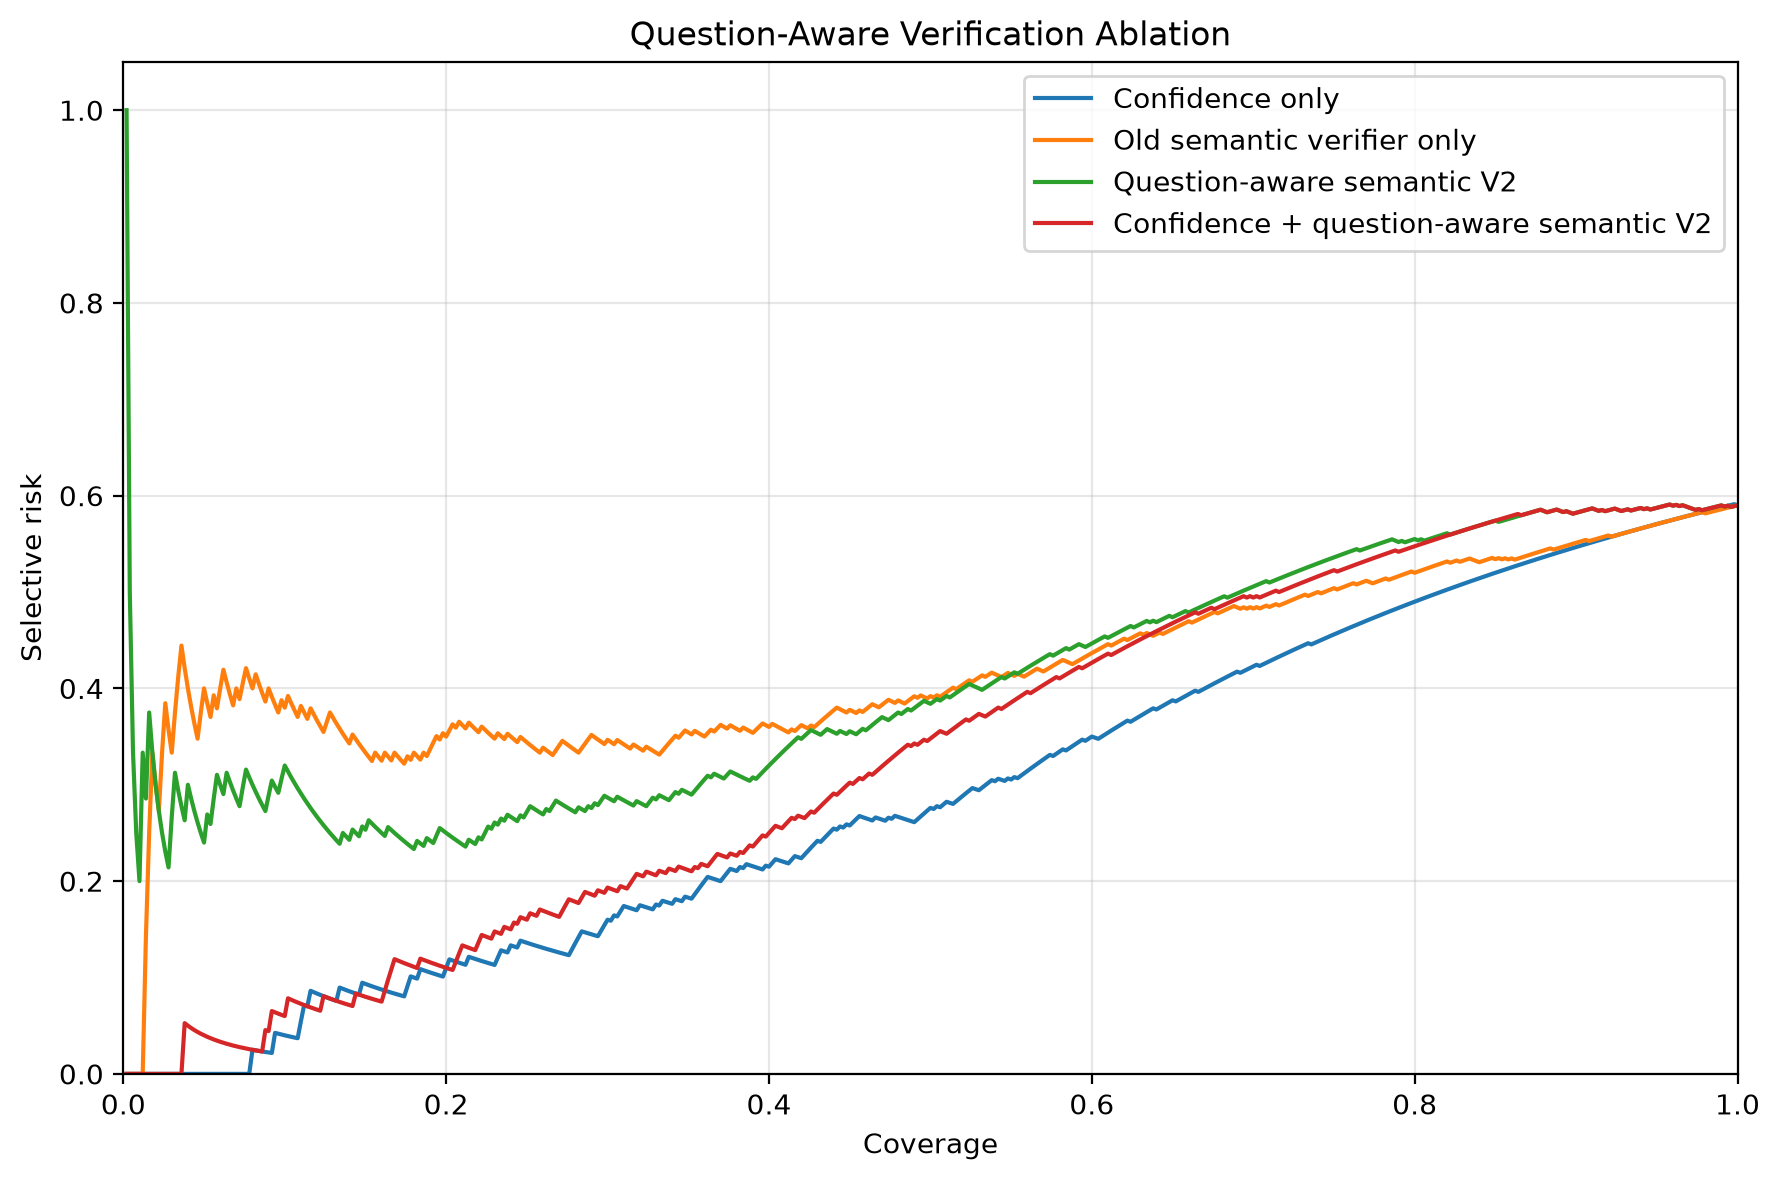

Values plotted in this chart, from the file beside it:
method, answered, coverage, selective_accuracy, risk, wrong_answered
Confidence only, 1, 0.002, 1.0, 0.0, 0
Confidence only, 2, 0.004, 1.0, 0.0, 0
Confidence only, 3, 0.006, 1.0, 0.0, 0
Confidence only, 4, 0.008, 1.0, 0.0, 0
Confidence only, 5, 0.01, 1.0, 0.0, 0
Confidence only, 6, 0.012, 1.0, 0.0, 0
Confidence only, 7, 0.014, 1.0, 0.0, 0
Confidence only, 8, 0.016, 1.0, 0.0, 0
Confidence only, 9, 0.018, 1.0, 0.0, 0
Confidence only, 10, 0.02, 1.0, 0.0, 0
Confidence only, 11, 0.022, 1.0, 0.0, 0
Confidence only, 12, 0.024, 1.0, 0.0, 0
Confidence only, 13, 0.026, 1.0, 0.0, 0
Confidence only, 14, 0.028, 1.0, 0.0, 0
Confidence only, 15, 0.03, 1.0, 0.0, 0
Confidence only, 16, 0.032, 1.0, 0.0, 0
Confidence only, 17, 0.034, 1.0, 0.0, 0
Confidence only, 18, 0.036, 1.0, 0.0, 0
Confidence only, 19, 0.038, 1.0, 0.0, 0
Confidence only, 20, 0.04, 1.0, 0.0, 0
Confidence only, 21, 0.042, 1.0, 0.0, 0
Confidence only, 22, 0.044, 1.0, 0.0, 0
Confidence only, 23, 0.046, 1.0, 0.0, 0
Confidence only, 24, 0.048, 1.0, 0.0, 0
Confidence only, 25, 0.05, 1.0, 0.0, 0
Confidence only, 26, 0.052, 1.0, 0.0, 0
Confidence only, 27, 0.054, 1.0, 0.0, 0
Confidence only, 28, 0.056, 1.0, 0.0, 0
Confidence only, 29, 0.058, 1.0, 0.0, 0
Confidence only, 30, 0.06, 1.0, 0.0, 0
Confidence only, 31, 0.062, 1.0, 0.0, 0
Confidence only, 32, 0.064, 1.0, 0.0, 0
Confidence only, 33, 0.066, 1.0, 0.0, 0
Confidence only, 34, 0.068, 1.0, 0.0, 0
Confidence only, 35, 0.07, 1.0, 0.0, 0
Confidence only, 36, 0.072, 1.0, 0.0, 0
Confidence only, 37, 0.074, 1.0, 0.0, 0
Confidence only, 38, 0.076, 1.0, 0.0, 0
Confidence only, 39, 0.078, 1.0, 0.0, 0
Confidence only, 40, 0.08, 0.975, 0.025, 1
Confidence only, 41, 0.082, 0.9756, 0.02439, 1
Confidence only, 42, 0.084, 0.9762, 0.02381, 1
Confidence only, 43, 0.086, 0.9767, 0.02326, 1
Confidence only, 44, 0.088, 0.9773, 0.02273, 1
Confidence only, 45, 0.09, 0.9778, 0.02222, 1
Confidence only, 46, 0.092, 0.9783, 0.02174, 1
Confidence only, 47, 0.094, 0.9574, 0.04255, 2
Confidence only, 48, 0.096, 0.9583, 0.04167, 2
Confidence only, 49, 0.098, 0.9592, 0.04082, 2
Confidence only, 50, 0.1, 0.96, 0.04, 2
Confidence only, 51, 0.102, 0.9608, 0.03922, 2
Confidence only, 52, 0.104, 0.9615, 0.03846, 2
Confidence only, 53, 0.106, 0.9623, 0.03774, 2
Confidence only, 54, 0.108, 0.963, 0.03704, 2
Confidence only, 55, 0.11, 0.9455, 0.05455, 3
Confidence only, 56, 0.112, 0.9286, 0.07143, 4
Confidence only, 57, 0.114, 0.9298, 0.07018, 4
Confidence only, 58, 0.116, 0.9138, 0.08621, 5
Confidence only, 59, 0.118, 0.9153, 0.08475, 5
Confidence only, 60, 0.12, 0.9167, 0.08333, 5
... 1,940 more rows
